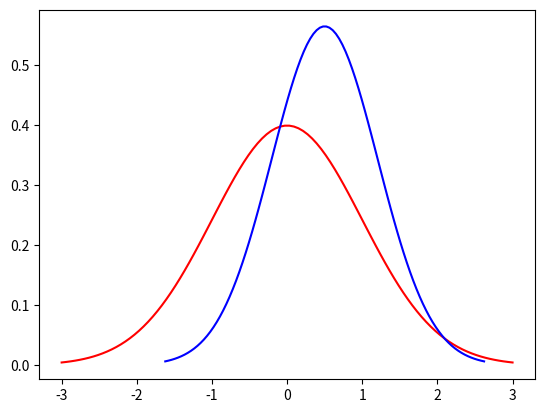

This chart was generated by the following Python code:
#!/usr/bin/env python3
# -*- coding: utf-8 -*-
"""
Created on Sun Apr  7 17:24:58 2019

@author: 2021rahul
"""

import matplotlib.pyplot as plt
import numpy as np
import scipy.stats as stats
import math

mu = 0
variance = 1
sigma = math.sqrt(variance)
x = np.linspace(mu - 3*sigma, mu + 3*sigma, 100)
plt.plot(x, stats.norm.pdf(x, mu, sigma), "r", label="Job A")

mu = 0.5
variance = 0.5
sigma = math.sqrt(variance)
x = np.linspace(mu - 3*sigma, mu + 3*sigma, 100)
plt.plot(x, stats.norm.pdf(x, mu, sigma), "b", label="Job B")

plt.savefig("P1.png")